2-way image classification set "fissura_dataset_augmented" from GitHub (Inteli-College/2025-1B-T12-EC06-G01); label vocabulary: fissura retracao, fissura termica.

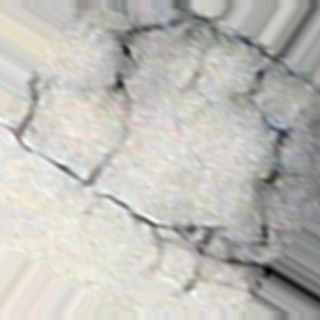
Label: fissura termica

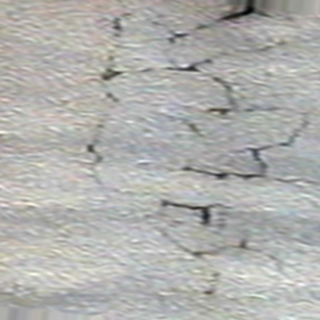
Label: fissura retracao

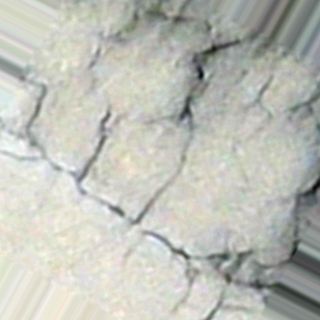
Label: fissura termica

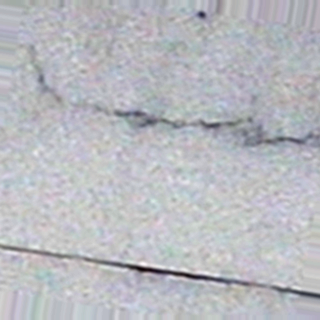
Label: fissura termica

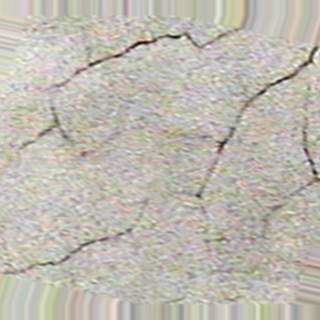
Label: fissura retracao

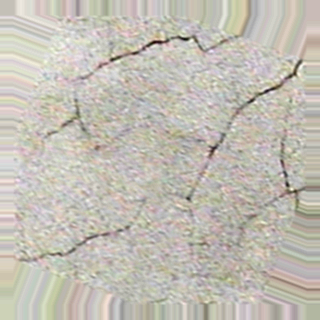
Label: fissura retracao
